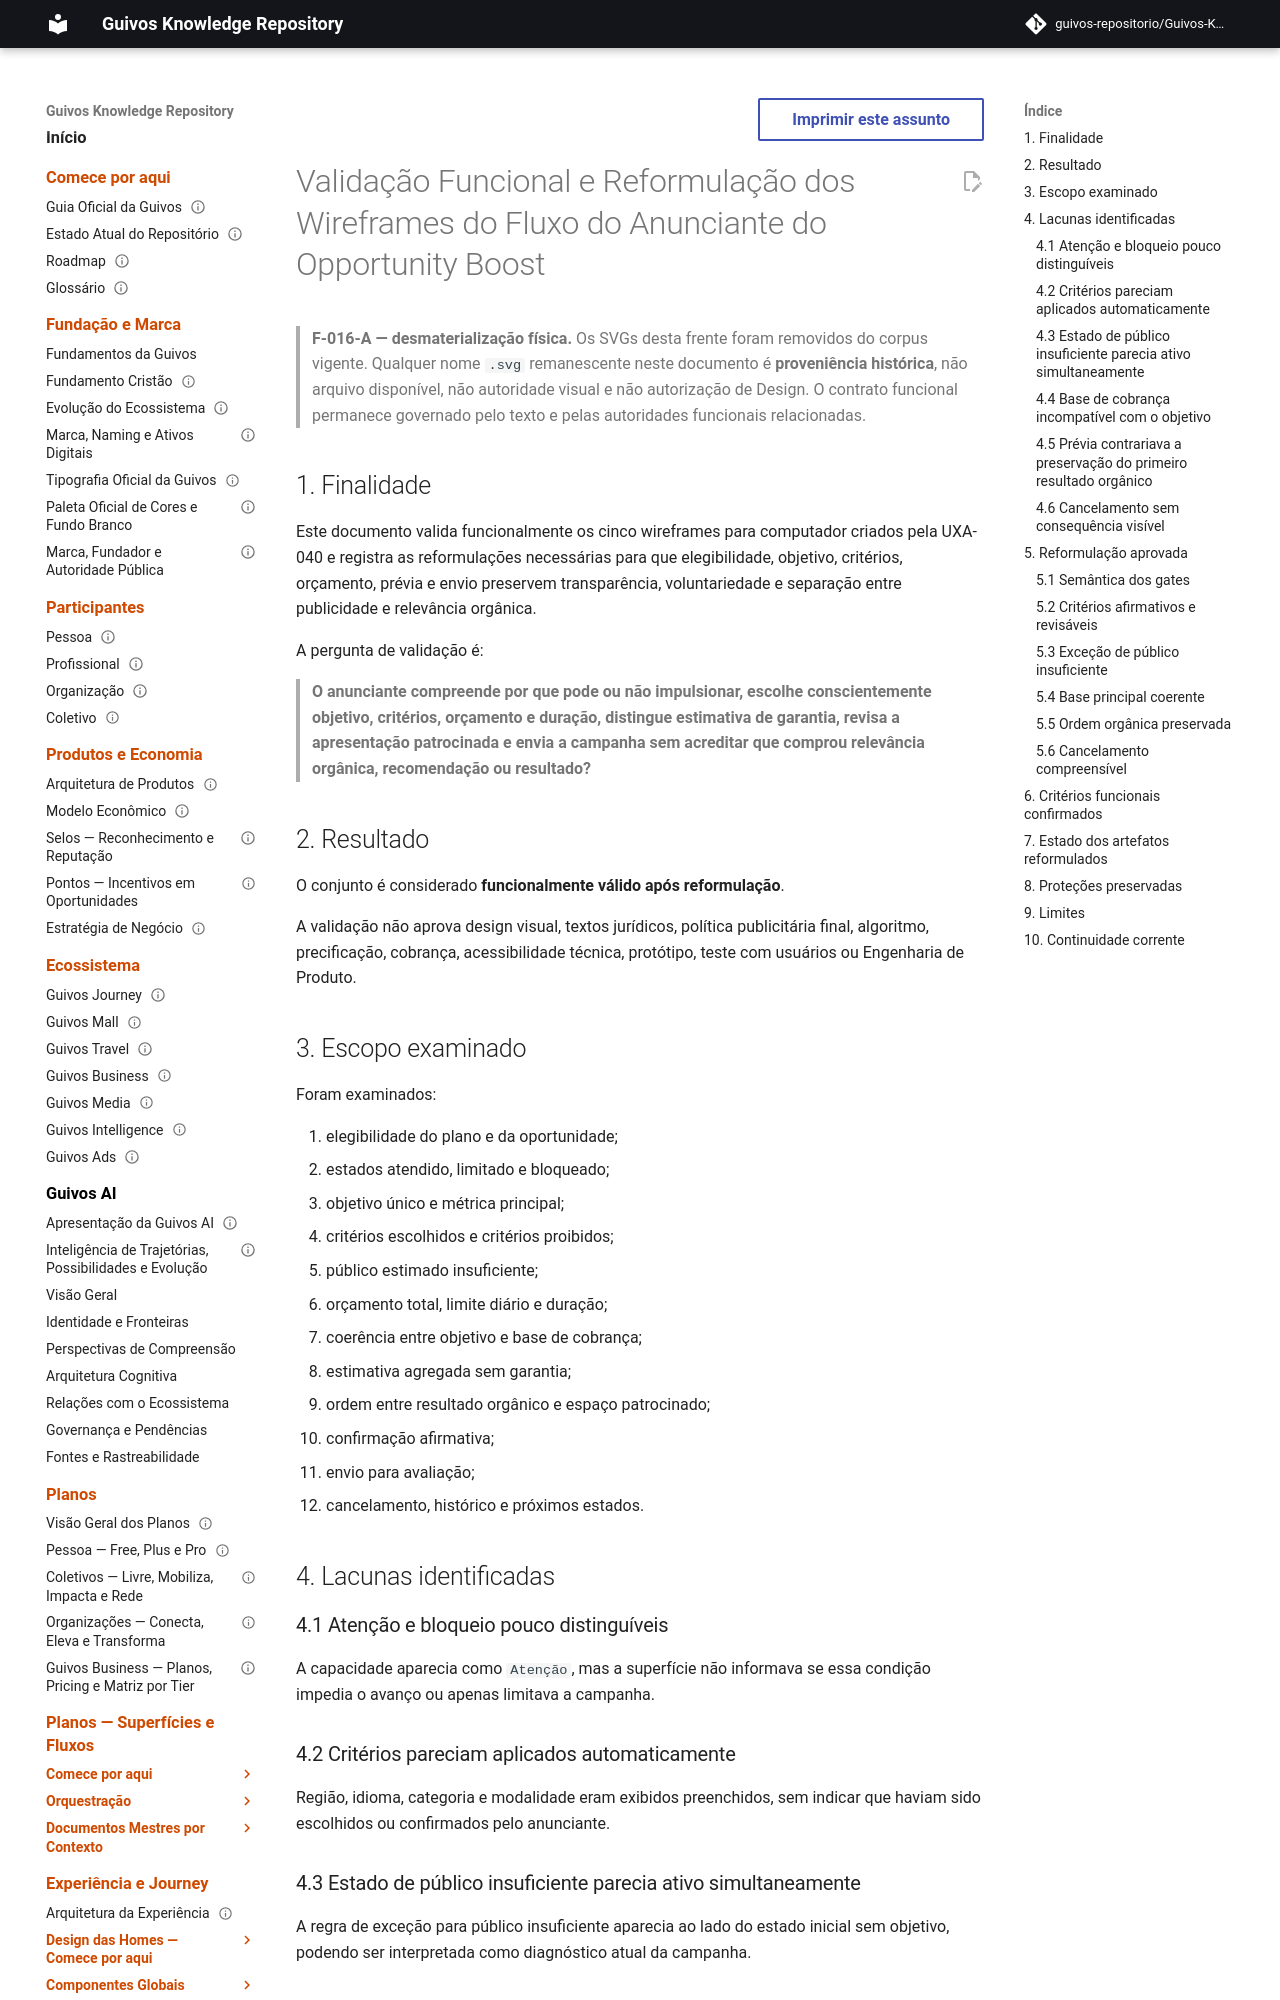

repository: guivos-repositorio/Guivos-Knowledge-Repository · page: experience-architecture/uxa-041-opportunity-boost-advertiser-wireframe-functional-validation-and-reformulation/index.html · generator: mkdocs

---
id: UXA-041
title: Validação Funcional e Reformulação dos Wireframes do Fluxo do Anunciante do Opportunity Boost
status: active
version: 0.1.2
owner: Arquitetura da Experiência da Guivos
last_updated: 2026-09-21
parent: UXA-040
depends_on:
  - UXA-009
  - UXA-038
  - GEM-007-A1
  - GEM-010-A2
related:
  - GPA-007
  - M7.43
normative: false
---

# Validação Funcional e Reformulação dos Wireframes do Fluxo do Anunciante do Opportunity Boost

> **F-016-A — desmaterialização física.** Os SVGs desta frente foram removidos do corpus vigente. Qualquer nome `.svg` remanescente neste documento é **proveniência histórica**, não arquivo disponível, não autoridade visual e não autorização de Design. O contrato funcional permanece governado pelo texto e pelas autoridades funcionais relacionadas.


## 1. Finalidade

Este documento valida funcionalmente os cinco wireframes para computador criados pela UXA-040 e registra as reformulações necessárias para que elegibilidade, objetivo, critérios, orçamento, prévia e envio preservem transparência, voluntariedade e separação entre publicidade e relevância orgânica.

A pergunta de validação é:

> **O anunciante compreende por que pode ou não impulsionar, escolhe conscientemente objetivo, critérios, orçamento e duração, distingue estimativa de garantia, revisa a apresentação patrocinada e envia a campanha sem acreditar que comprou relevância orgânica, recomendação ou resultado?**

## 2. Resultado

O conjunto é considerado **funcionalmente válido após reformulação**.

A validação não aprova design visual, textos jurídicos, política publicitária final, algoritmo, precificação, cobrança, acessibilidade técnica, protótipo, teste com usuários ou Engenharia de Produto.

## 3. Escopo examinado

Foram examinados:

1. elegibilidade do plano e da oportunidade;
2. estados atendido, limitado e bloqueado;
3. objetivo único e métrica principal;
4. critérios escolhidos e critérios proibidos;
5. público estimado insuficiente;
6. orçamento total, limite diário e duração;
7. coerência entre objetivo e base de cobrança;
8. estimativa agregada sem garantia;
9. ordem entre resultado orgânico e espaço patrocinado;
10. confirmação afirmativa;
11. envio para avaliação;
12. cancelamento, histórico e próximos estados.

## 4. Lacunas identificadas

### 4.1 Atenção e bloqueio pouco distinguíveis

A capacidade aparecia como `Atenção`, mas a superfície não informava se essa condição impedia o avanço ou apenas limitava a campanha.
